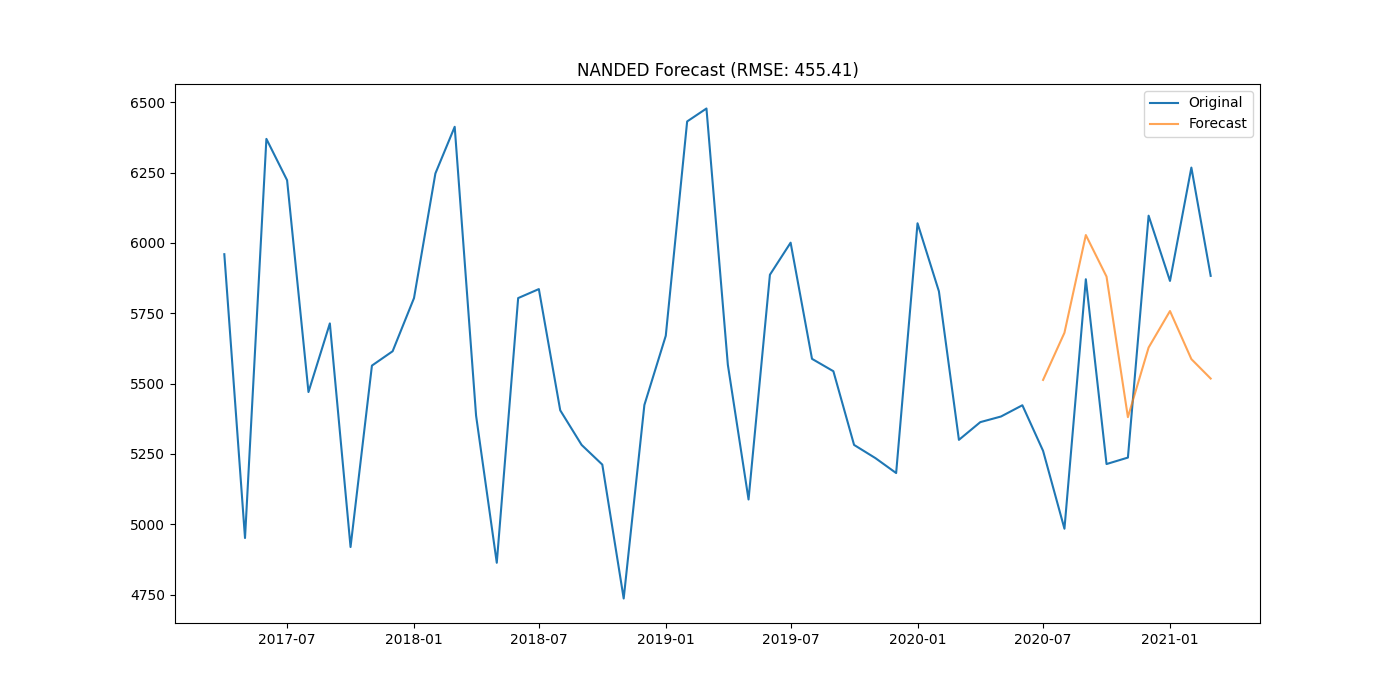

Values plotted in this chart, from the file beside it:
district, date, actual, forecast
NANDED, 2020-07-01, 5261, 5513
NANDED, 2020-08-01, 4984, 5681
NANDED, 2020-09-01, 5871, 6028
NANDED, 2020-10-01, 5214, 5880
NANDED, 2020-11-01, 5237, 5381
NANDED, 2020-12-01, 6097, 5628
NANDED, 2021-01-01, 5865, 5758
NANDED, 2021-02-01, 6268, 5587
NANDED, 2021-03-01, 5883, 5518
